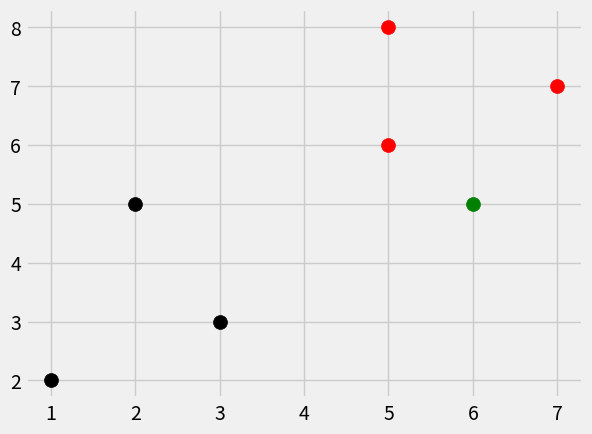

The matplotlib source for this figure:
import numpy as np
from collections import Counter
import warnings
import matplotlib.pyplot as plt
from matplotlib import style
style.use('fivethirtyeight')

dataset = {'k': [[1, 2], [3, 3], [2, 5]], 'r': [[5, 6], [5, 8], [7, 7]]}
test_data = [6, 5]

def k_nearest_neighbors(data, test, k=3):
    if len(data) >= k:
        warnings.warn('You are an idiot!')
    distance = []
    for group in data:
        for features in data[group]:
            euclidean_distance = np.linalg.norm(np.array(features) - np.array(test))
            distance.append([euclidean_distance, group])

    vote = [i[1] for i in sorted(distance)[:k]]
    vote_result = Counter(vote).most_common(1)[0][0]
    print(Counter(vote).most_common(1))

    return vote_result

result = k_nearest_neighbors(dataset, test_data, k=3)
print(result)

# # this for function is for plot
# for i in dataset:
#     for ii in dataset[i]:
#         plt.scatter(ii[0], ii[1], size=100, color=i)
# # one line for loop for plot for this upper function
[[plt.scatter(ii[0], ii[1], s=100, color=i) for ii in dataset[i]] for i in dataset]
plt.scatter(test_data[0], test_data[1], s=100, color='g')
plt.show()
